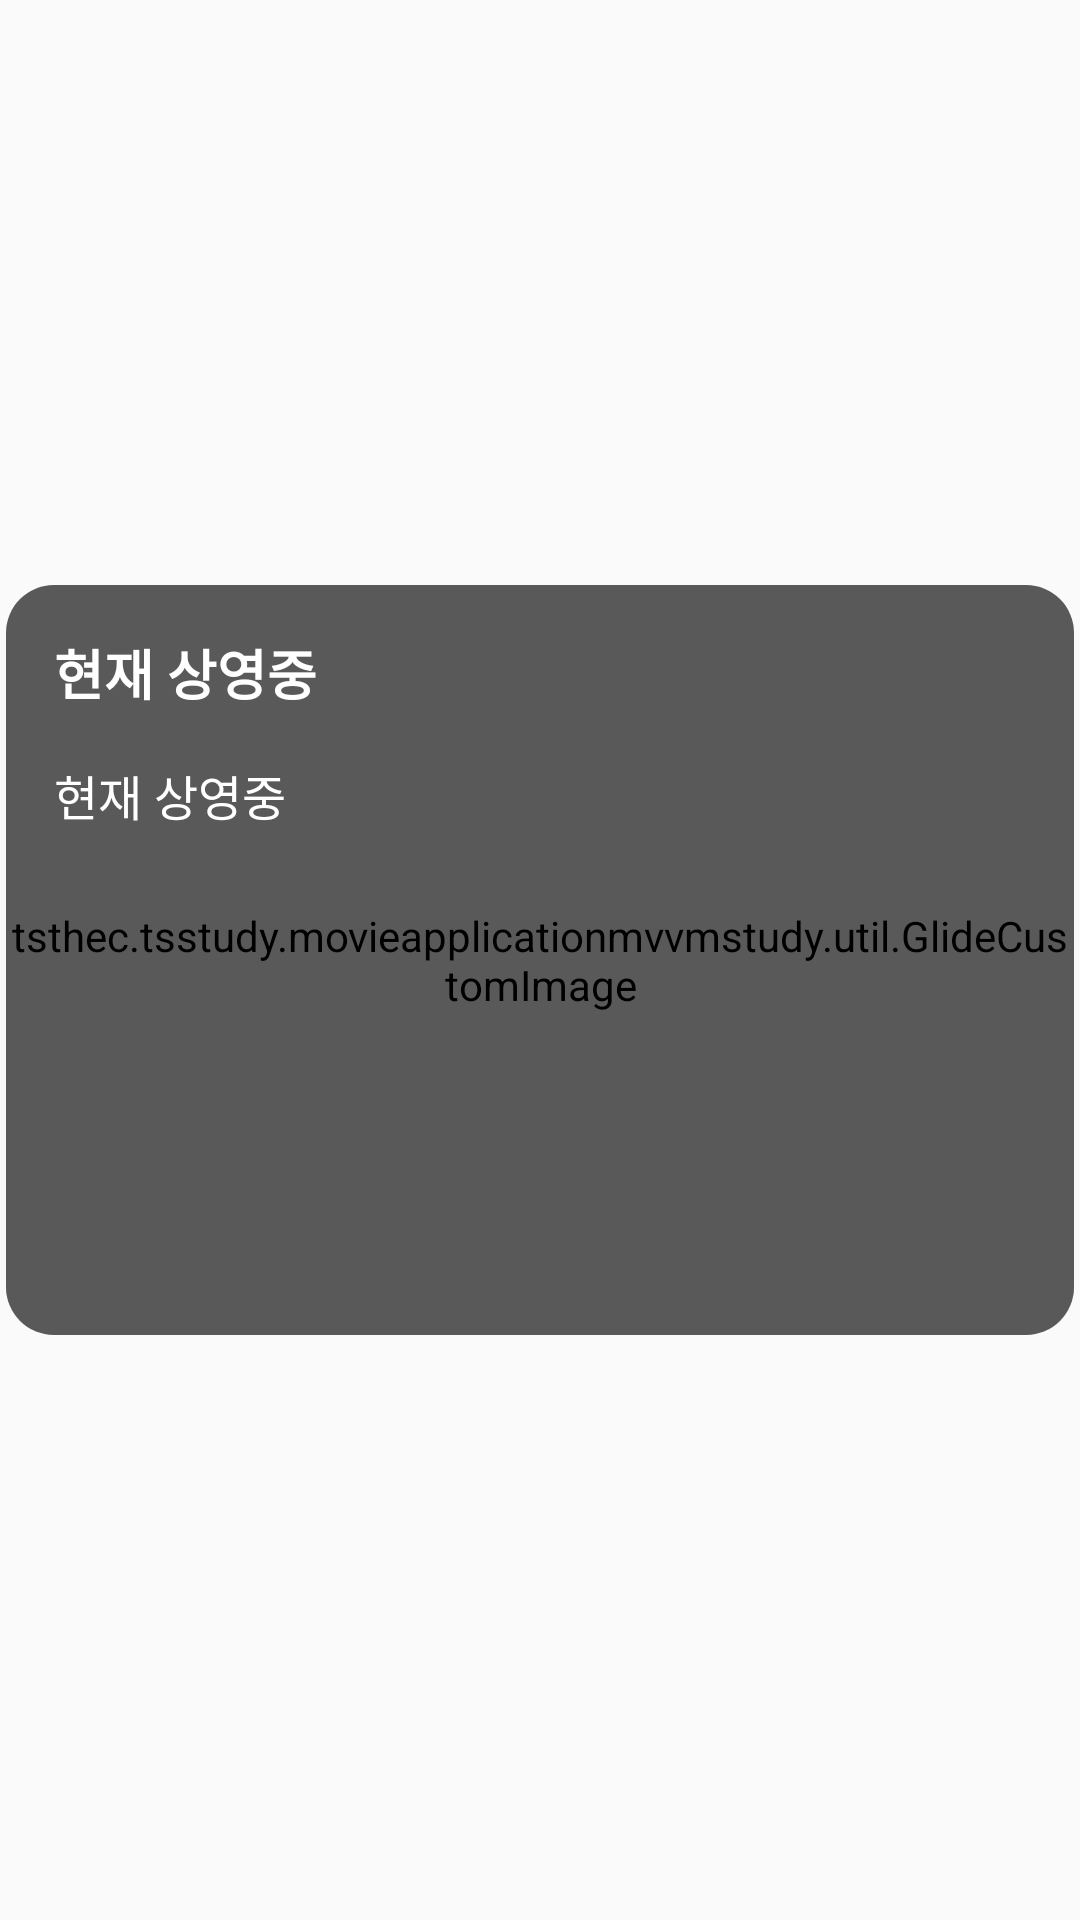

Here is an Android app screen rendered from its layout file. Give the layout XML and the strings, colors and styles it references.
<!-- AndroidManifest.xml: application theme AppTheme -->
<!-- res/layout/detail_search_item.xml -->
<?xml version="1.0" encoding="utf-8"?>
<layout xmlns:android="http://schemas.android.com/apk/res/android"
    xmlns:app="http://schemas.android.com/apk/res-auto"
    xmlns:tools="http://schemas.android.com/tools">

    <data>

        <variable
            name="data"
            type="tsthec.tsstudy.movieapplicationmvvmstudy.data.SearchResult" />
    </data>

    <androidx.constraintlayout.widget.ConstraintLayout
        android:layout_width="match_parent"
        android:layout_height="wrap_content">

        <androidx.cardview.widget.CardView
            android:id="@+id/cartView"
            android:layout_width="0dp"
            android:layout_height="wrap_content"
            android:background="?attr/selectableItemBackground"
            android:foreground="?attr/selectableItemBackground"
            app:cardCornerRadius="@dimen/spacing_large"
            app:cardPreventCornerOverlap="false"
            app:cardUseCompatPadding="true"
            app:layout_constraintBottom_toBottomOf="parent"
            app:layout_constraintEnd_toEndOf="parent"
            app:layout_constraintStart_toStartOf="parent"
            app:layout_constraintTop_toTopOf="parent">

            <FrameLayout
                android:id="@+id/frameLayout"
                android:layout_width="match_parent"
                android:layout_height="250dp">

                <tsthec.tsstudy.movieapplicationmvvmstudy.util.GlideCustomImage
                    android:id="@+id/movieBackgroundIMG"
                    android:layout_width="match_parent"
                    android:layout_height="match_parent"
                    android:scaleType="centerCrop"
                    bindPosterImage="@{data.posterPath}" />
            </FrameLayout>

            <RelativeLayout
                android:layout_width="match_parent"
                android:layout_height="match_parent"
                android:layout_gravity="bottom"
                android:background="@color/movieNameCardColor"
                android:orientation="vertical"
                android:paddingBottom="@dimen/spacing_normal">

                <TextView
                    android:id="@+id/originMovieName"
                    style="@style/CardStackOriginName"
                    android:layout_width="wrap_content"
                    android:layout_alignParentStart="true"
                    android:layout_alignParentTop="true"
                    android:layout_marginTop="@dimen/spacing_large"
                    android:layout_marginEnd="@dimen/spacing_x_large"
                    android:layout_height="wrap_content"
                    android:textStyle="bold"
                    android:ellipsize="end"
                    android:ems="5"
                    android:maxLines="1"
                    android:textSize="@dimen/text_large"
                    android:text="@{data.title}"
                    tools:text="오리진 영화이름" />

                <TextView
                    android:id="@+id/koreanMovieName"
                    style="@style/NowPlaying"
                    android:layout_marginTop="@dimen/spacing_large"
                    android:layout_marginEnd="@dimen/spacing_normal"
                    android:layout_width="wrap_content"
                    android:layout_height="wrap_content"
                    android:layout_alignParentStart="true"
                    android:layout_below="@+id/originMovieName"
                    android:ellipsize="end"
                    android:ems="5"
                    android:maxLines="1"
                    android:text="@{data.name}"
                    tools:text="한국영화이름" />
            </RelativeLayout>
        </androidx.cardview.widget.CardView>


    </androidx.constraintlayout.widget.ConstraintLayout>
</layout>
<!-- resources referenced by this layout -->
<resources>
  <color name="movieNameCardColor">#4D000000</color>
  <dimen name="spacing_large">16dp</dimen>
  <dimen name="spacing_normal">12dp</dimen>
  <dimen name="spacing_x_large">24dp</dimen>
  <dimen name="text_large">18sp</dimen>
  <style name="CardStackOriginName" parent="Widget.AppCompat.TextView">
          <item name="android:text">@string/nowPlaying</item>
          <item name="android:textColor">@color/androidWhite</item>
          <item name="android:textSize">@dimen/text_large</item>
          <item name="android:textStyle">bold</item>
          <item name="android:layout_marginStart">@dimen/spacing_large</item>
          <item name="android:layout_marginTop">@dimen/spacing_large</item>
      </style>
  <style name="NowPlaying" parent="Widget.AppCompat.TextView">
          <item name="android:text">@string/nowPlaying</item>
          <item name="android:textColor">@color/androidWhite</item>
          <item name="android:textSize">@dimen/text_normal</item>
          <item name="android:layout_marginStart">@dimen/spacing_large</item>
      </style>
  <style name="AppTheme" parent="Theme.AppCompat.Light.DarkActionBar">
          
          <item name="colorPrimary">@color/colorPrimary</item>
          <item name="colorPrimaryDark">@color/colorPrimaryDark</item>
          <item name="colorAccent">@color/colorAccent</item>
      </style>
  <string name="nowPlaying">현재 상영중</string>
  <color name="androidWhite">#FFFFFF</color>
  <dimen name="text_normal">16sp</dimen>
  <color name="colorPrimary">#000000</color>
  <color name="colorPrimaryDark">#4D000000</color>
  <color name="colorAccent">#333333</color>
</resources>
